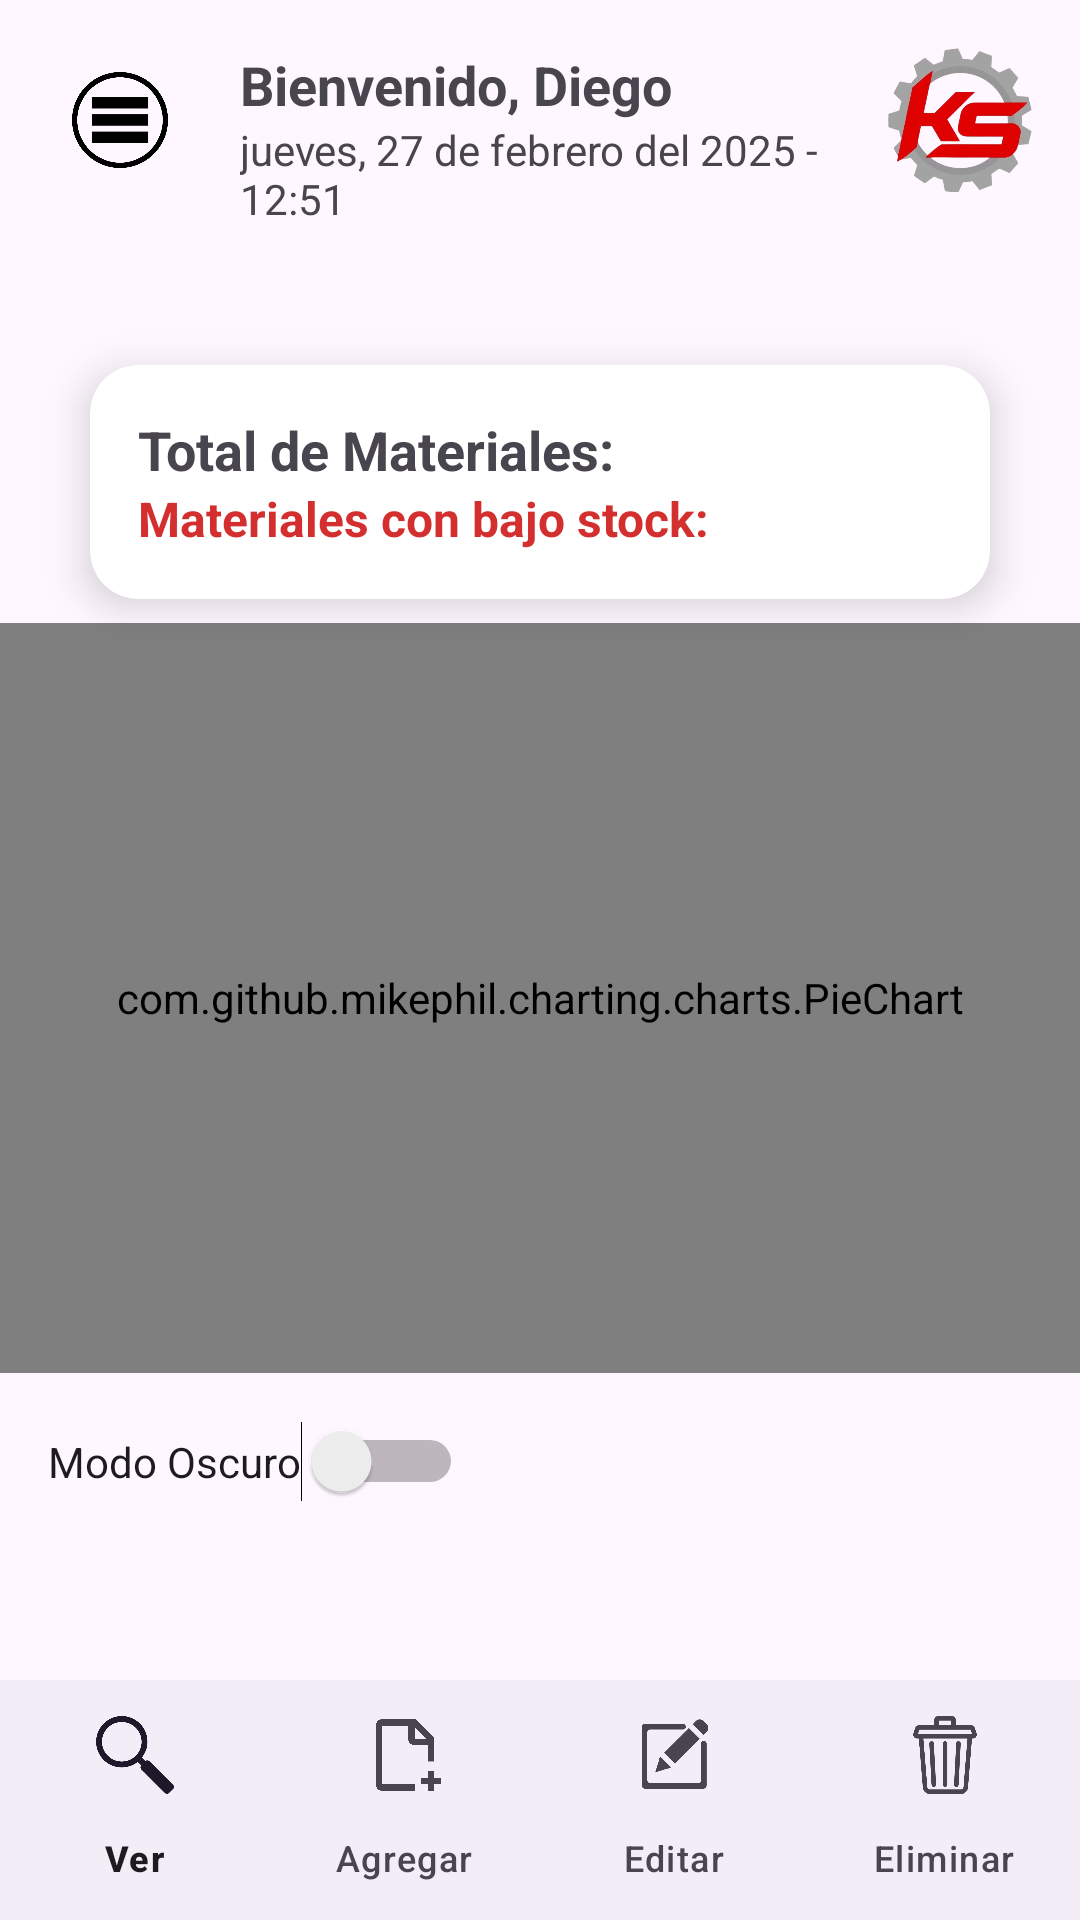

Android layout source for this screen:
<!-- AndroidManifest.xml: application theme Theme.KingSoftLog -->
<!-- res/layout/activity_main_menu.xml -->
<?xml version="1.0" encoding="utf-8"?>
<androidx.constraintlayout.widget.ConstraintLayout
    xmlns:android="http://schemas.android.com/apk/res/android"
    xmlns:app="http://schemas.android.com/apk/res-auto"
    android:layout_width="match_parent"
    android:layout_height="match_parent">

    
    <LinearLayout
        android:id="@+id/headerLayout"
        android:layout_width="match_parent"
        android:layout_height="wrap_content"
        android:orientation="horizontal"
        android:padding="16dp"
        app:layout_constraintTop_toTopOf="parent"
        app:layout_constraintStart_toStartOf="parent"
        app:layout_constraintEnd_toEndOf="parent">

        
        <ImageButton
            android:id="@+id/btnHamburger"
            android:layout_width="48dp"
            android:layout_height="48dp"

            android:padding="8dp"
            android:adjustViewBounds="true"
            android:scaleType="centerInside"

            android:background="?android:selectableItemBackgroundBorderless"
            android:src="@drawable/ic_menu"
            android:contentDescription="@string/menu" />


        
        <LinearLayout
            android:layout_width="0dp"
            android:layout_height="wrap_content"
            android:layout_weight="1"
            android:orientation="vertical"
            android:layout_marginStart="16dp">

            
            <TextView
                android:id="@+id/textBienvenido"
                android:layout_width="wrap_content"
                android:layout_height="wrap_content"
                android:text="Bienvenido, Diego"
                android:textStyle="bold"
                android:textSize="18sp" />

            
            <TextView
                android:id="@+id/textFechaHora"
                android:layout_width="wrap_content"
                android:layout_height="wrap_content"
                android:text="jueves, 27 de febrero del 2025 - 12:51"
                android:textSize="14sp" />
        </LinearLayout>

        
        <ImageView
            android:id="@+id/companyIcon"
            android:layout_width="48dp"
            android:layout_height="48dp"
            android:src="@drawable/logo_empresa"
            android:contentDescription="@string/company_icon"/>
    </LinearLayout>

    
    <androidx.cardview.widget.CardView
        android:id="@+id/cardResumen"
        android:layout_width="match_parent"
        android:layout_height="wrap_content"
        android:layout_margin="30dp"
        app:cardCornerRadius="16dp"
        app:cardElevation="8dp"
        app:layout_constraintTop_toBottomOf="@id/headerLayout"
        app:layout_constraintStart_toStartOf="parent"
        app:layout_constraintEnd_toEndOf="parent">

        
        <LinearLayout
            android:layout_width="match_parent"
            android:layout_height="wrap_content"
            android:orientation="vertical"
            android:padding="16dp">

            <TextView
                android:id="@+id/total_materiales"
                android:layout_width="wrap_content"
                android:layout_height="wrap_content"
                android:text="Total de Materiales:"
                android:textSize="18sp"
                android:textStyle="bold"/>

            <TextView
                android:id="@+id/bajo_stock"
                android:layout_width="wrap_content"
                android:layout_height="wrap_content"
                android:text="Materiales con bajo stock:"
                android:textColor="#D32F2F"
                android:textSize="16sp"
                android:textStyle="bold"/>
        </LinearLayout>
    </androidx.cardview.widget.CardView>

    
    <com.github.mikephil.charting.charts.PieChart
        android:id="@+id/chart"
        android:layout_width="match_parent"
        android:layout_height="250dp"
        app:layout_constraintTop_toBottomOf="@id/cardResumen"
        app:layout_constraintStart_toStartOf="parent"
        app:layout_constraintEnd_toEndOf="parent"
        android:layout_marginTop="8dp"/>

    
    <Switch
        android:id="@+id/switch_modo_oscuro"
        android:layout_width="wrap_content"
        android:layout_height="wrap_content"
        android:text="Modo Oscuro"
        android:layout_margin="16dp"
        app:layout_constraintTop_toBottomOf="@id/chart"
        app:layout_constraintStart_toStartOf="parent" />

    
    <androidx.recyclerview.widget.RecyclerView
        android:id="@+id/recycler_actividades"
        android:layout_width="match_parent"
        android:layout_height="0dp"
        android:layout_margin="8dp"
        app:layout_constraintTop_toBottomOf="@id/switch_modo_oscuro"
        app:layout_constraintBottom_toTopOf="@id/bottomNavigationView"
        app:layout_constraintStart_toStartOf="parent"
        app:layout_constraintEnd_toEndOf="parent"/>

    
    <com.google.android.material.bottomnavigation.BottomNavigationView
        android:id="@+id/bottomNavigationView"
        android:layout_width="match_parent"
        android:layout_height="wrap_content"
        app:layout_constraintBottom_toBottomOf="parent"
        app:menu="@menu/bottom_nav_menu"
        app:itemHorizontalTranslationEnabled="false"
        app:labelVisibilityMode="labeled"
        app:itemIconSize="26dp"
        android:layout_marginTop="8dp"/>

</androidx.constraintlayout.widget.ConstraintLayout>
<!-- resources referenced by this layout -->
<resources>
  <!-- drawable ic_menu: png bitmap (drawable, 53204 bytes) -->
  <!-- drawable logo_empresa: png bitmap (drawable, 102232 bytes) -->
  <string name="company_icon">Ícono de la empresa</string>
  <string name="menu">Menú</string>
  <style name="Theme.KingSoftLog" parent="Base.Theme.KingSoftLog" />
  <style name="Base.Theme.KingSoftLog" parent="Theme.Material3.DayNight.NoActionBar">
          
          
      </style>
</resources>
